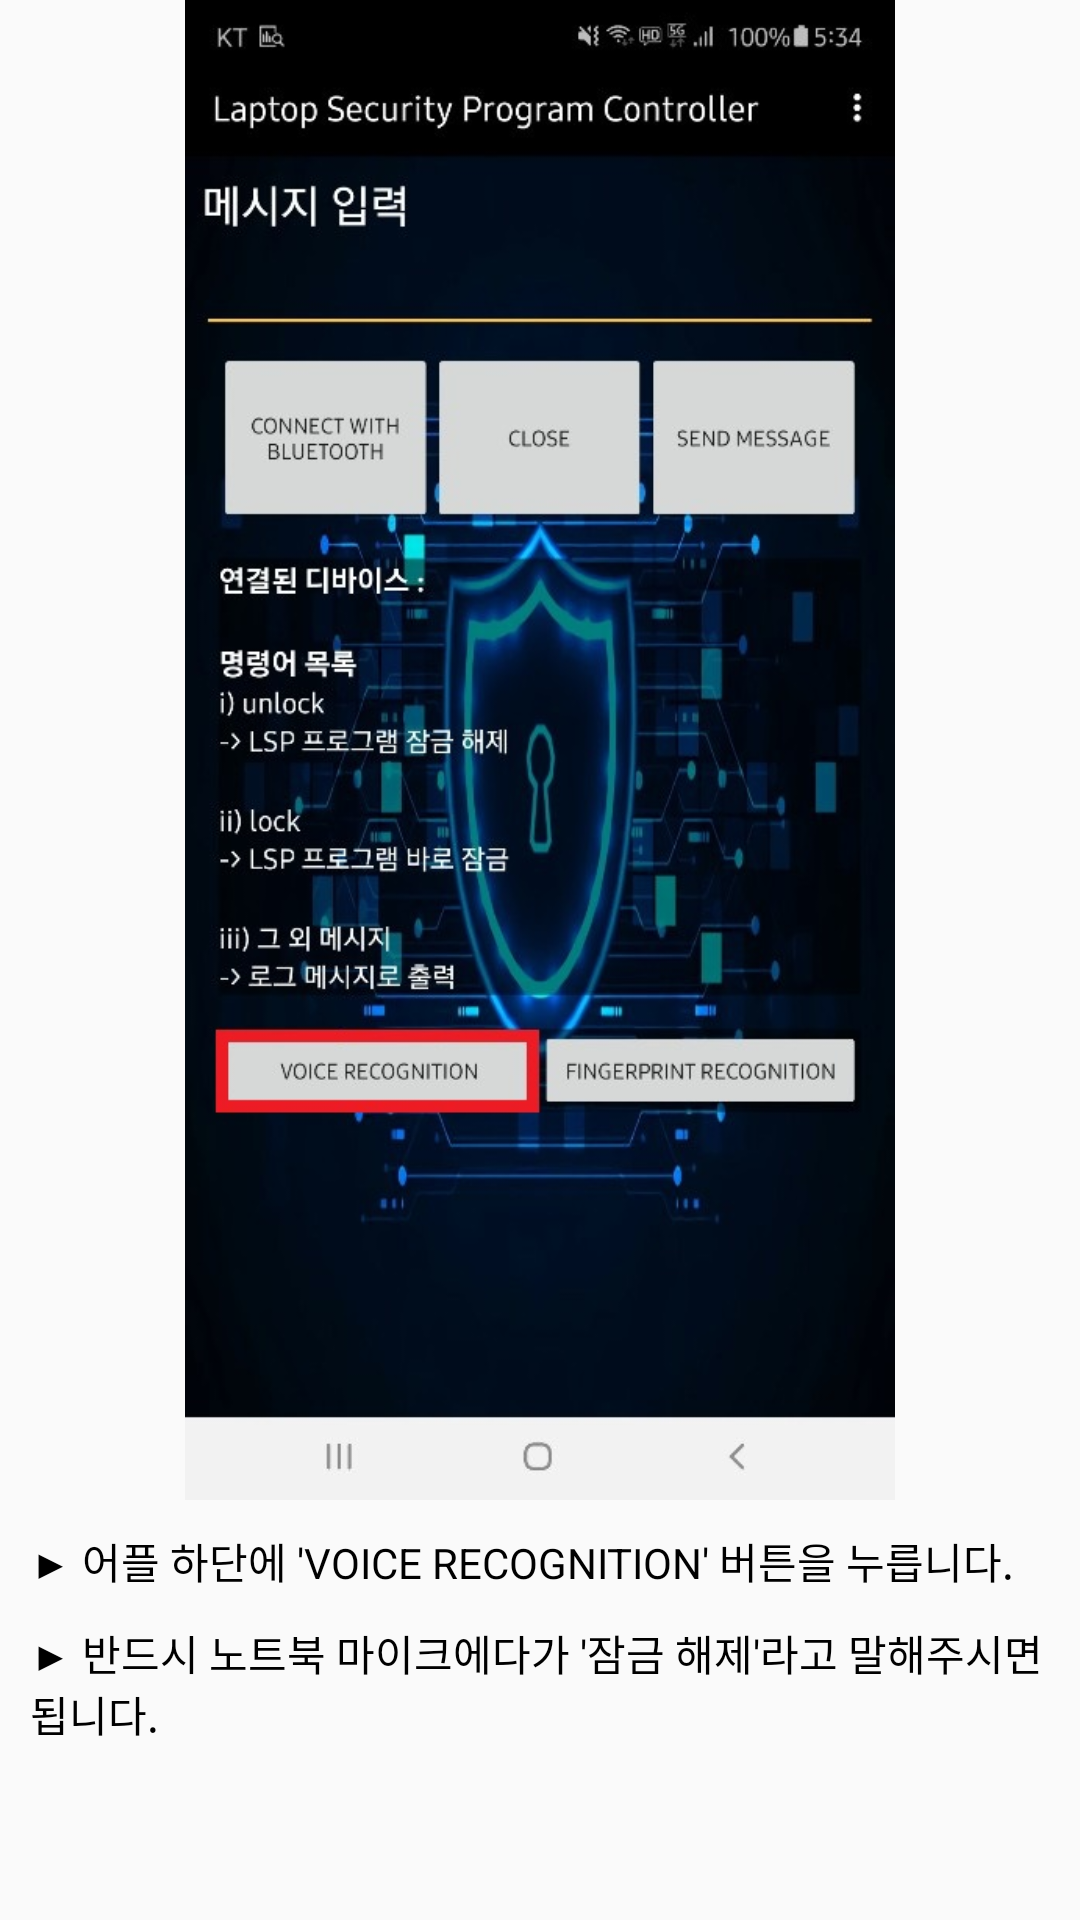

Here is an Android app screen rendered from its layout file. Give the layout XML and the strings, colors and styles it references.
<!-- AndroidManifest.xml: application theme AppTheme -->
<!-- res/layout/how_to_use_voicerecognition_2.xml -->
<?xml version="1.0" encoding="utf-8"?>
<LinearLayout xmlns:android="http://schemas.android.com/apk/res/android"
    xmlns:tools="http://schemas.android.com/tools"
    android:layout_width="match_parent"
    android:layout_height="wrap_content"
    android:orientation="vertical"
    android:background="#00000000">

    <ImageView
        android:id="@+id/image"
        android:layout_width="wrap_content"
        android:layout_height="500sp"
        android:src="@drawable/lspapp_voice_focus"
        tools:ignore="ContentDescription" />

    <TextView
        android:layout_width="wrap_content"
        android:layout_height="wrap_content"
        android:layout_marginTop="10dp"
        android:layout_marginLeft="10dp"
        android:layout_marginRight="10dp"
        android:text="▶ 어플 하단에 'VOICE RECOGNITION' 버튼을 누릅니다."
        android:textColor="#000"
        tools:ignore="HardcodedText" />

    <TextView
        android:layout_width="wrap_content"
        android:layout_height="wrap_content"
        android:layout_marginTop="10dp"
        android:layout_marginLeft="10dp"
        android:layout_marginRight="10dp"
        android:text="▶ 반드시 노트북 마이크에다가 '잠금 해제'라고 말해주시면 됩니다."
        android:textColor="#000"
        tools:ignore="HardcodedText" />

</LinearLayout>
<!-- resources referenced by this layout -->
<resources>
  <!-- drawable lspapp_voice_focus: jpg bitmap (drawable, 93650 bytes) -->
  <style name="AppTheme" parent="Theme.AppCompat.Light.DarkActionBar">
          
          <item name="colorPrimary">#000000</item>
          <item name="colorPrimaryDark">@color/colorPrimaryDark</item>
          <item name="colorAccent">@color/colorAccent</item>
          <item name="android:windowDrawsSystemBarBackgrounds">true</item>
          <item name="android:statusBarColor">#000000</item>
          <item name="android:windowTranslucentStatus">false</item>
      </style>
  <!-- not gathered from this repository: default colours our renderer supplied (Android Studio template values) -->
  <color name="colorPrimaryDark">#FF3700B3</color>
  <color name="colorAccent">#FF03DAC5</color>
</resources>
